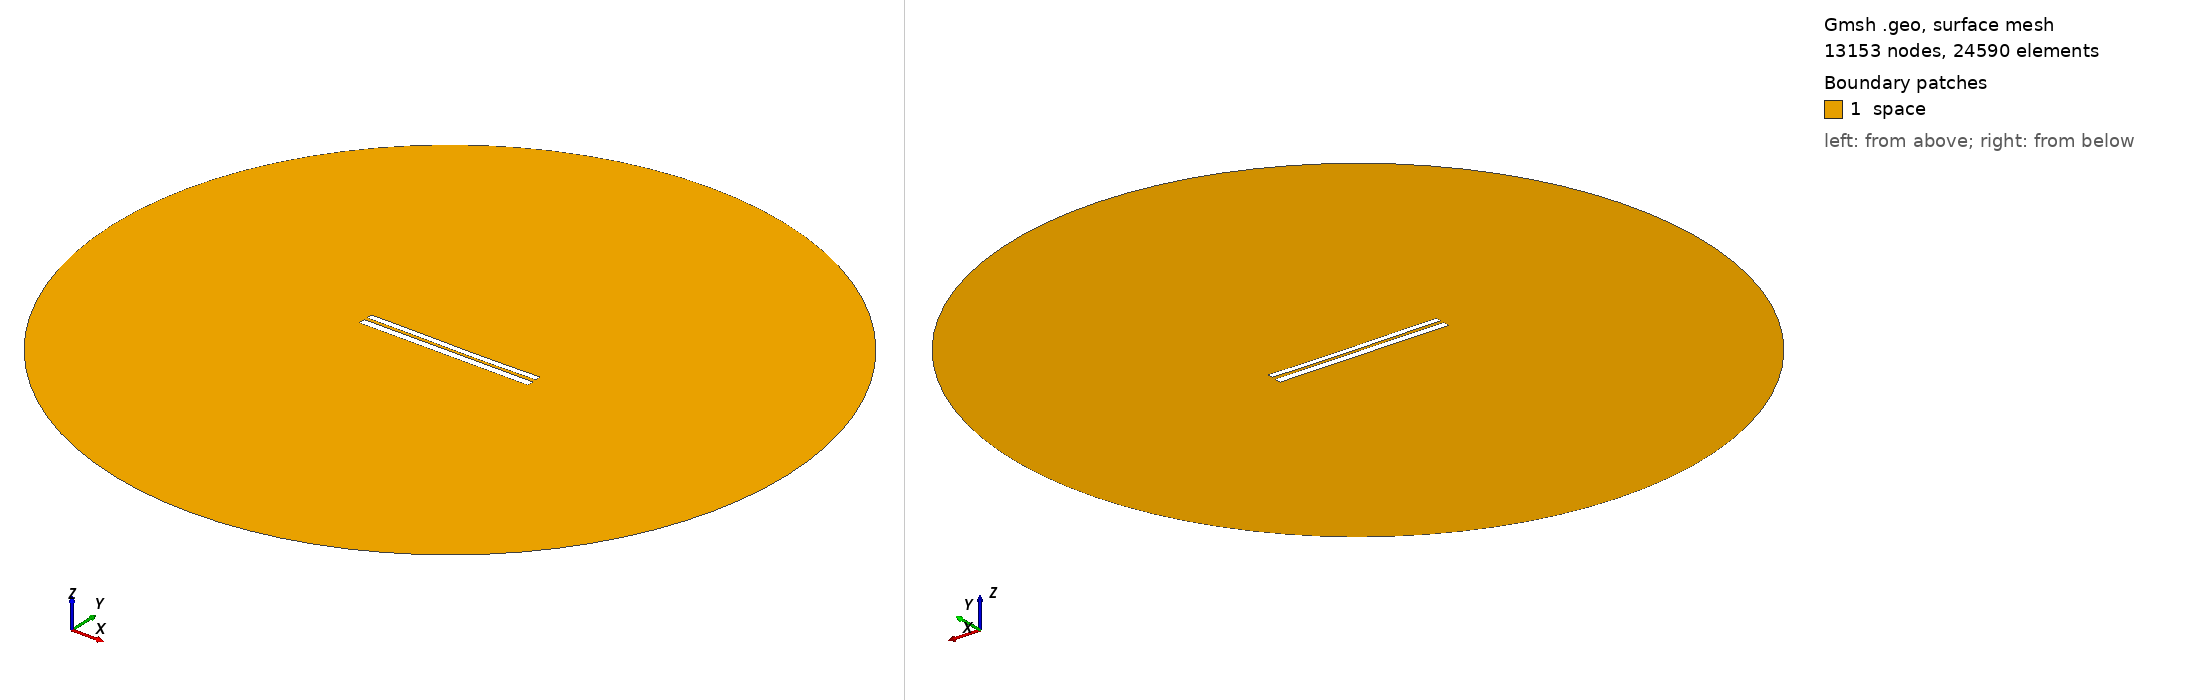

Gmsh geometry script, surface-meshed: 13153 nodes, 24590 surface elements. Boundary patches (legend numbers): 1 space. Left view from above one corner, right view from below the opposite corner. Legend entries are the model's physical surfaces. The drawing asked Gmsh for element sizes between 1% and 20% of the model's largest extent; the script's own settings can give other sizes.

=== 7018.geo (drawn) ===
//---------------------------------------
// Geometry kernel
//---------------------------------------

SetFactory("OpenCASCADE");



//---------------------------------------
// Parameters of the geometry
//---------------------------------------

// Overetch of the upper plate
overetch = 0.25;

// Distance between the plates
distance = 1.75;

// Discretization over the x axis (for the deformation)
nx = 50; 

// Length of the plate
L = 100 - overetch; 

// Number of modes
n = 4; 

// 1st mode coefficient
coeff(1) = -0.075;
beta(1) = 0.596864 * 3.1415926535 / L;

// 2nd mode coefficient
coeff(2) = -0.15;
beta(2) = 1.49418 * 3.1415926535 / L;

// 3rd mode coefficient
coeff(3) = 0.07499999999999998;
beta(3) = 2.50025 * 3.1415926535 / L;

// 4th mode coefficient
coeff(4) = 0.0;
beta(4) = 3.49999 * 3.1415926535 / L;



//---------------------------------------
// Upper plate (deformed rectangle)
//---------------------------------------

// Coordiantes of the upper plate
xmin = -50;
xmax = 50 - overetch;

// Height of the upper plate
yheight = 4 - 2 * overetch;

// Indexes of the points
UpperID[] = {};
LowerID[] = {};
LeftID[] = {};
RightID[] = {};

// Point index
p = 1;

// Horizontal edges
For i In {1:nx}
    x = xmin + (i-1)*(xmax - xmin)/(nx-1);

    y_bottom = distance / 2 + overetch;
    For j In {1:n}
        C = (Cosh(beta(j)*L) + Cos(beta(j)*L)) / (Sinh(beta(j)*L) + Sin(beta(j)*L));
        y_bottom  = y_bottom + coeff(j) * (Cosh(beta(j)*(x+50)) - Cos(beta(j)*(x+50)) - C * (Sinh(beta(j)*(x+50)) - Sin(beta(j)*(x+50))));
    EndFor

    y_top = y_bottom + yheight;

    Point(p) = {x, y_top, 0, 1.0};
    UpperID[i] = p;
    p = p + 1;

    Point(p) = {x, y_bottom, 0, 1.0};
    LowerID[i] = p;
    p = p + 1;
EndFor

// Create point lists
UpperPts[] = {}; LowerPts[] = {};
For i In {1:nx}
  UpperPts[] += {UpperID[i]};
  LowerPts[] += {LowerID[i]};
EndFor

// Build splines
Spline(1) = {UpperPts[]};
Spline(2) = {LowerPts[]};
Line(3) = {LowerPts[nx-1], UpperPts[nx-1]};
Line(4) = {LowerPts[0], UpperPts[0]};

// Build the plane surface
Curve Loop(1) = {2, 3, -1, -4};
Plane Surface(1) = {1};



//---------------------------------------
// Lower plate (rectangle)
//---------------------------------------

// Vertices
Point(1001) = {-50, -1, 0, 1.0};
Point(1002) = { 50, -1, 0, 1.0};
Point(1003) = { 50,  -5, 0, 1.0};
Point(1004) = {-50,  -5, 0, 1.0};

// Edges
Line(5) = {1001, 1002};
Line(6) = {1002, 1003};
Line(7) = {1003, 1004};
Line(8) = {1004, 1001};

// Plane surface
Line Loop(2) = {5, 6, 7, 8};
Plane Surface(2) = {2}; 



//---------------------------------------
// Outer (fictious) boundary
//---------------------------------------

// Points
Point(1005) = {0, 0, 0};       // Center
Point(1006) = {200, 0, 0};     // Start point
Point(1007) = {0, 200, 0};     // 90 degrees
Point(1008) = {-200, 0, 0};    // 180 degrees
Point(1009) = {0, -200, 0};    // 270 degrees

// Circle arcs (each needs start, center, end)
Circle(9) = {1006, 1005, 1007};
Circle(10) = {1007, 1005, 1008};
Circle(11) = {1008, 1005, 1009};
Circle(12) = {1009, 1005, 1006};

// Plane surface for the entire domain
Curve Loop(3) = {9, 10, 11, 12};
Surface(3) = {3};

// Subtract the plates from the whole domain to obtain the actual domain where we want to solve the equations
BooleanDifference{ Surface{3}; Delete; }{ Surface{1}; Surface{2}; Delete; }




//---------------------------------------
// Transfinite Lines/Curves
//---------------------------------------

// Set the number of points on the boundaries
r = 7;

// Plates
Transfinite Curve {1, 2} = 50*r Using Progression 1;
Transfinite Curve {3, 4} = 2*r Using Progression 1;
Transfinite Line {5, 7} = 50*r Using Progression 1;
Transfinite Line {6, 8} = 2*r Using Progression 1;

// Outer boundary
Transfinite Line {9, 10, 11, 12} = 20 Using Progression 1;



//---------------------------------------
// Physical groups
//---------------------------------------                

// Physical curves (boundaries)
Physical Line("force_segment", 10) = {2};
Physical Line("upper_plate", 11) = {1, 3, 4};
Physical Line("lower_plate", 12) = {5, 6, 7, 8};
Physical Line("boundary", 20) = {9, 10, 11, 12};

// Physical Surfaces
Physical Surface("space", 30) = {3};



//---------------------------------------
// 6. Generate the Mesh
//---------------------------------------

// 2D mesh generation
Mesh 2;
